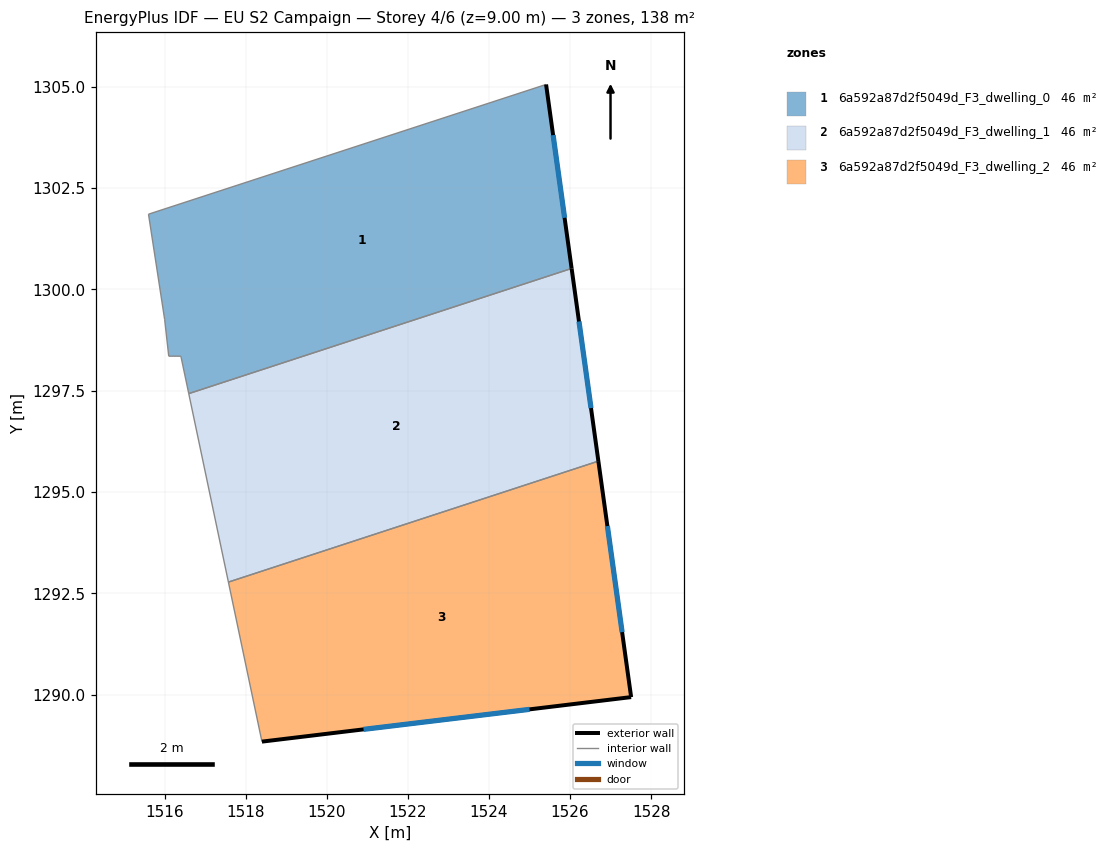
=== STOREY PLAN SPEC (per zone: floor XY polygon, exterior-wall plan segments, windows/doors) ===
zone 1: 6a592a87d2f5049d_F3_dwelling_0  (46.1 m²)
  floor: (1525.41, 1305.05) (1526.04, 1300.51) (1516.59, 1297.43) (1516.40, 1298.35) (1516.10, 1298.35) (1516.00, 1299.25) (1515.60, 1301.85)
  exterior wall: (1526.04, 1300.51) – (1525.41, 1305.05)  [4.6 m]
    window: (1525.87, 1301.76) – (1525.58, 1303.80)  [2.8 m²]
  interior walls: 6
zone 2: 6a592a87d2f5049d_F3_dwelling_1  (46.1 m²)
  floor: (1526.04, 1300.51) (1526.70, 1295.76) (1517.57, 1292.78) (1516.59, 1297.43)
  exterior wall: (1526.70, 1295.76) – (1526.04, 1300.51)  [4.8 m]
    window: (1526.52, 1297.07) – (1526.22, 1299.21)  [2.9 m²]
  interior walls: 3
zone 3: 6a592a87d2f5049d_F3_dwelling_2  (46.1 m²)
  floor: (1526.70, 1295.76) (1527.51, 1289.94) (1518.40, 1288.84) (1517.57, 1292.78)
  exterior wall: (1527.51, 1289.94) – (1526.70, 1295.76)  [5.9 m]
    window: (1527.28, 1291.54) – (1526.92, 1294.16)  [3.6 m²]
  exterior wall: (1518.40, 1288.84) – (1527.51, 1289.94)  [9.2 m]
    window: (1520.91, 1289.14) – (1525.00, 1289.64)  [5.6 m²]
  interior walls: 2

=== DERIVED (storey summary) ===
Building: EU S2 Campaign
Storey: 4 of 6  (floor level z = 9.00 m)
Storey gross floor area: 138.4 m²
Zones on this storey: 3
  - 6a592a87d2f5049d_F3_dwelling_0: floor 46.1 m²; exterior wall 4.6 m (13.7 m²); 1 window(s) 2.8 m²; WWR 20.2%
  - 6a592a87d2f5049d_F3_dwelling_1: floor 46.1 m²; exterior wall 4.8 m (14.4 m²); 1 window(s) 2.9 m²; WWR 20.2%
  - 6a592a87d2f5049d_F3_dwelling_2: floor 46.1 m²; exterior wall 15.0 m (45.1 m²); 2 window(s) 9.1 m²; WWR 20.2%
Zone adjacency (shared interzone walls):
  - 6a592a87d2f5049d_F3_dwelling_0 ↔ 6a592a87d2f5049d_F3_dwelling_1
  - 6a592a87d2f5049d_F3_dwelling_1 ↔ 6a592a87d2f5049d_F3_dwelling_2